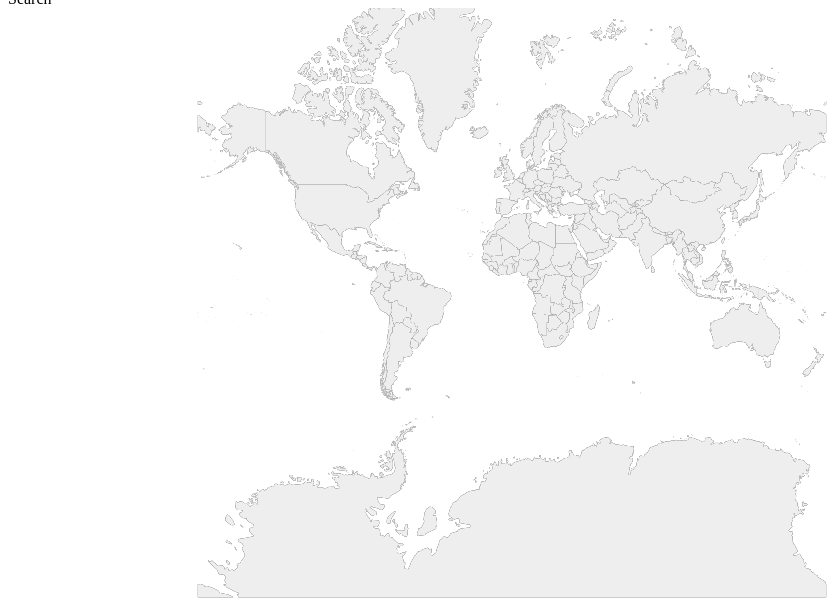
D3 v3 page, settled after 480 driven frames (8 s of simulated time); the page loaded 1 data file(s).


        var width = document.getElementById("area").offsetWidth,
            height = window.innerHeight - 80;

        var worlddata,countries;

        var svg = d3.select("#area").append("svg");
            svg.attr("width", width);
            svg.attr("height", height);

        var tooltip = d3.select("body")
          .append("div")
          .style("position", "absolute")
          .style("z-index", "10")
          .style("visibility", "hidden")
          .text("a simple tooltip");


        // Data Source: http://naciscdn.org/naturalearth/50m/cultural/ne_50m_admin_0_countries.zip
        // Shape File to json: https://github.com/mbostock/topojson
        // topjson commaon used: topojson -o ne_50m_admin_0_countries.json -p -- countries.shp

        d3.json("data/map/ne_50m_admin_0_countries.json", function(error, world) {

            worlddata = world;

            countries = topojson.feature(worlddata, worlddata.objects.countries);

            var projection = d3.geo.mercator()
                              .scale(100)
                              .translate([width/2, height/2.5]);

            var path = d3.geo.path().projection(projection);

            svg.append("path")
              .datum(countries)
              .attr("d", path);

            var svgCountries = svg.selectAll(".country")
              .data(countries.features)
            .enter().append("path")
              .attr("d", path)              
              .on("mouseover", function(d){tooltip.text(d.properties.name); return tooltip.style("visibility", "visible");})
              .on("mousemove", function(){return tooltip.style("top", (event.pageY-10)+"px").style("left",(event.pageX+10)+"px");})
              .on("mouseout", function(){return tooltip.style("visibility", "hidden");});
            
            svgCountries.attr("class", function(d) { return "country " + d.properties.iso_a3; });
            svgCountries.attr("fill", "#eeeeee");
        });
      
        // Search Feature
        var searchbox = document.getElementById("search");
        searchbox.addEventListener("keyup", function(){
          var svgCountries = svg.selectAll(".country");
          svgCountries.attr("fill", function(d){
            var query = searchbox.value.toUpperCase().replace(/ /g,'');
            var countryName = d.properties.name.toUpperCase().replace(/ /g,'');
            if(searchbox.value                  === "")     return "#eeeeee";
            else if(countryName                 === query ) return "red";
            else if(countryName.indexOf(query)  === 0)      return "green";
            else if(countryName.indexOf(query)  >   0)      return "cyan";
            else return "#eeeeee";
          });
        });

      

### data: data/map/ne_50m_admin_0_countries.json
{
 "type": "Topology",
 "objects": {
  "countries": {
   "type": "GeometryCollection",
   "bbox": [
    -180,
    -90.0,
    180.0,
    83.6
   ],
   "geometries": [
    "{... 3 keys}",
    "{... 3 keys}",
    "{... 3 keys}",
    "{... 3 keys}",
    "{... 3 keys}",
    "{... 3 keys}",
    "{... 3 keys}",
    "{... 3 keys}",
    "... 231 more items"
   ]
  }
 },
 "arcs": [
  [
   [
    3058,
    5901
   ],
   [
    0,
    -2
   ],
   [
    -1,
    1
   ],
   [
    -2,
    4
   ],
   [
    -2,
    2
   ],
   [
    1,
    3
   ],
   [
    0,
    1
   ],
   [
    2,
    -2
   ],
   "... 2 more items"
  ],
  [
   [
    7080,
    7328
   ],
   [
    -2,
    0
   ],
   [
    -2,
    1
   ],
   [
    -1,
    2
   ],
   [
    0,
    1
   ],
   [
    -2,
    -2
   ],
   [
    -3,
    -1
   ],
   [
    -5,
    -5
   ],
   "... 4 more items"
  ],
  [
   [
    7070,
    7316
   ],
   [
    -3,
    -2
   ],
   [
    -7,
    -5
   ],
   [
    -4,
    -4
   ],
   [
    -1,
    0
   ],
   [
    -3,
    1
   ],
   [
    -4,
    3
   ],
   [
    -1,
    -1
   ],
   "... 149 more items"
  ],
  [
   [
    6689,
    6904
   ],
   [
    8,
    15
   ]
  ],
  [
   [
    6697,
    6919
   ],
   [
    6,
    14
   ],
   [
    6,
    13
   ],
   [
    7,
    14
   ],
   [
    0,
    4
   ],
   [
    0,
    10
   ],
   [
    -1,
    12
   ],
   [
    -3,
    5
   ],
   "... 58 more items"
  ],
  [
   [
    6701,
    7235
   ],
   [
    2,
    1
   ],
   [
    1,
    -2
   ],
   [
    1,
    -3
   ],
   [
    4,
    -5
   ],
   [
    2,
    -1
   ],
   [
    3,
    -1
   ],
   [
    3,
    1
   ],
   "... 56 more items"
  ],
  [
   [
    6847,
    7335
   ],
   [
    9,
    1
   ],
   [
    6,
    -2
   ],
   [
    4,
    -6
   ],
   [
    3,
    -1
   ],
   [
    4,
    3
   ],
   [
    2,
    0
   ],
   [
    1,
    -1
   ],
   "... 4 more items"
  ],
  [
   [
    6882,
    7325
   ],
   [
    0,
    -2
   ],
   [
    2,
    -4
   ],
   [
    3,
    -6
   ],
   [
    3,
    -1
   ],
   [
    4,
    4
   ],
   [
    1,
    0
   ],
   [
    1,
    1
   ],
   "... 94 more items"
  ],
  "... 1,969 more items"
 ],
 "transform": {
  "scale": [
   0.036,
   0.01736
  ],
  "translate": [
   -180,
   -90.0
  ]
 }
}